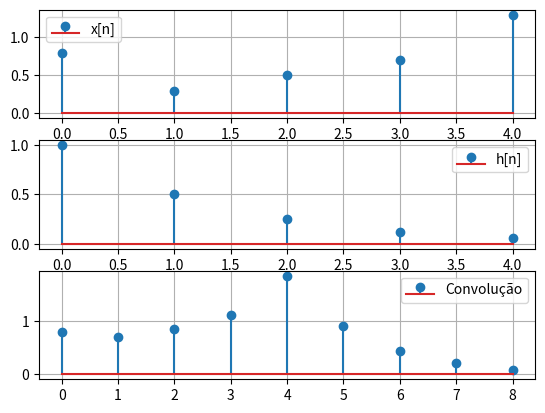

This chart was generated by the following Python code:
# Código para implementar a função de convolução
import matplotlib.pyplot as plt
import numpy as np

def convolucao(x, h):
    vetor = []
    m = len(x) + len(h) - 1
    for i in range(m):
        soma = 0
        for k in range(len(x)):
            if 0 <= i-k < len(h):
                soma += x[k]*h[i-k]

        vetor.append(float(soma))
    return vetor

x = [0.8, 0.3, 0.5, 0.7, 1.3]
# h = 0.5**n
h = [1, 0.5, 0.25, 0.125, 0.0625]

print(np.convolve(x, h))

c1 = convolucao(x, h)
n = np.arange(len(c1))
print("convolucao: ", c1)

fig, axs = plt.subplots(3, 1)
axs[0].stem(np.arange(len(x)), x, label = "x[n]")
axs[1].stem(np.arange(len(h)), h, label = "h[n]")
axs[2].stem(n, c1, label = "Convolução")

for l in axs:
    l.grid(True)
    l.legend()

plt.legend()  
plt.show()


    